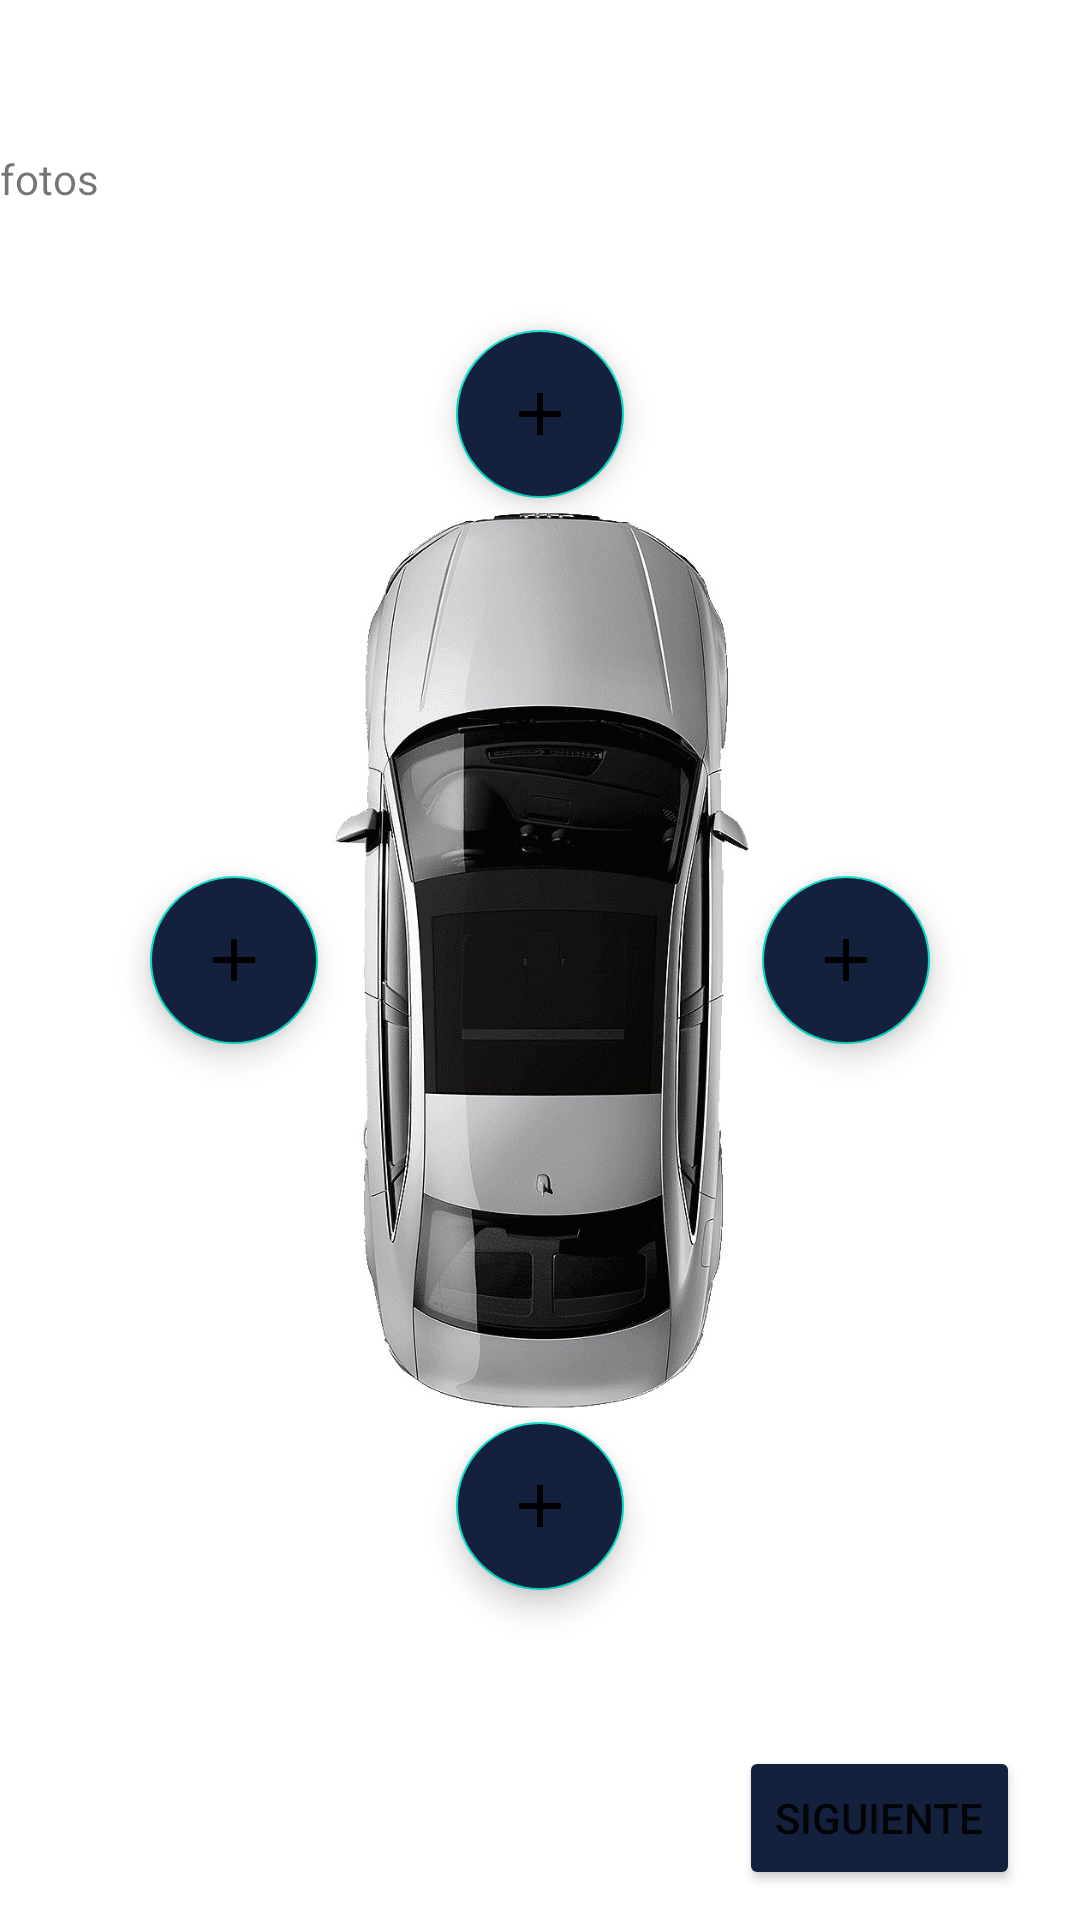

Here is an Android app screen rendered from its layout file. Give the layout XML and the strings, colors and styles it references.
<!-- AndroidManifest.xml: application theme Theme.CarroCity -->
<!-- res/layout/tomar_foto_coche.xml -->
<?xml version="1.0" encoding="utf-8"?>
<androidx.coordinatorlayout.widget.CoordinatorLayout xmlns:android="http://schemas.android.com/apk/res/android"
    xmlns:app="http://schemas.android.com/apk/res-auto"
    android:layout_width="match_parent"
    android:layout_height="match_parent"
    android:layout_marginTop="?attr/actionBarSize"
    android:gravity="center"
    android:orientation="vertical">


    <ImageView
        android:id="@+id/cocheTomarFoto"
        android:layout_width="145dp"
        android:layout_height="300dp"
        android:layout_gravity="center"
        android:src="@drawable/car_sheme1" />

    <TextView
        android:layout_width="wrap_content"
        android:layout_height="wrap_content"
        android:text="fotos"
        android:layout_marginTop="50dp"
        android:id="@+id/fotosSize"/>

    <com.google.android.material.floatingactionbutton.FloatingActionButton
        android:id="@+id/fabLeft"
        android:layout_width="wrap_content"
        android:layout_height="wrap_content"
        android:layout_gravity="center|start"
        android:layout_marginStart="50dp"
        android:backgroundTint="@color/blueCustom"
        android:src="@drawable/ic_baseline_add_24" />

    <com.google.android.material.floatingactionbutton.FloatingActionButton
        android:id="@+id/fabRight"
        android:layout_width="wrap_content"
        android:layout_height="wrap_content"
        android:layout_gravity="end|center"
        android:layout_marginEnd="50dp"
        android:backgroundTint="@color/blueCustom"
        android:src="@drawable/ic_baseline_add_24" />

    <com.google.android.material.floatingactionbutton.FloatingActionButton
        android:id="@+id/fabBottom"
        android:layout_width="wrap_content"
        android:layout_height="wrap_content"
        android:layout_gravity="bottom|center"
        android:layout_marginBottom="110dp"
        android:backgroundTint="@color/blueCustom"
        android:src="@drawable/ic_baseline_add_24" />

    <com.google.android.material.floatingactionbutton.FloatingActionButton
        android:id="@+id/fabTop"
        android:layout_width="wrap_content"
        android:layout_height="wrap_content"
        android:layout_gravity="top|center"
        android:layout_marginTop="110dp"
        android:backgroundTint="@color/blueCustom"
        android:src="@drawable/ic_baseline_add_24" />

    <ImageView
        android:id="@+id/fotos"
        android:layout_width="100dp"
        android:layout_height="100dp"
        android:layout_gravity="top|center"
        android:layout_marginTop="10dp" />

    <Button
        android:backgroundTint="@color/blueCustom"
        android:id="@+id/botonNextTomarFoto"
        android:layout_width="wrap_content"
        android:layout_height="wrap_content"
        android:layout_gravity="bottom|end"
        android:layout_marginEnd="20dp"
        android:layout_marginBottom="10dp"
        android:text="siguiente" />
</androidx.coordinatorlayout.widget.CoordinatorLayout>
<!-- resources referenced by this layout -->
<resources>
  <color name="blueCustom">#14213d</color>
  <!-- drawable car_sheme1: jpg bitmap (drawable, 161816 bytes) -->
  <!-- drawable ic_baseline_add_24 (drawable) -->
  <vector xmlns:android="http://schemas.android.com/apk/res/android"
      android:width="24dp"
      android:height="24dp"
      android:fillColor="#FFFFFF"
      android:tint="#FFFFFF"
      android:viewportWidth="24"
      android:viewportHeight="24">
      <path
          android:fillColor="#FFFFFF"
          android:pathData="M19,13h-6v6h-2v-6H5v-2h6V5h2v6h6v2z" />
  </vector>
  <style name="Theme.CarroCity" parent="Theme.MaterialComponents.DayNight.NoActionBar">
          <item name="drawerArrowStyle">@style/MyDrawerArrowToggle</item>
  
  
          
          <item name="colorPrimary">@color/purple_500</item>
          <item name="colorPrimaryVariant">@color/purple_700</item>
          <item name="colorOnPrimary">@color/white</item>
          
          <item name="colorSecondary">@color/teal_200</item>
          <item name="colorSecondaryVariant">@color/teal_700</item>
          <item name="colorOnSecondary">@color/black</item>
          
          <item name="android:statusBarColor" tools:targetApi="l">#000000</item>
          
      </style>
  <style name="MyDrawerArrowToggle" parent="Widget.AppCompat.DrawerArrowToggle">
          <item name="color">@color/blueCustom</item>
      </style>
  <color name="purple_500">#FF6200EE</color>
  <color name="purple_700">#FF3700B3</color>
  <color name="white">#FFFFFFFF</color>
  <color name="teal_200">#FF03DAC5</color>
  <color name="teal_700">#FF018786</color>
  <color name="black">#FF000000</color>
</resources>
